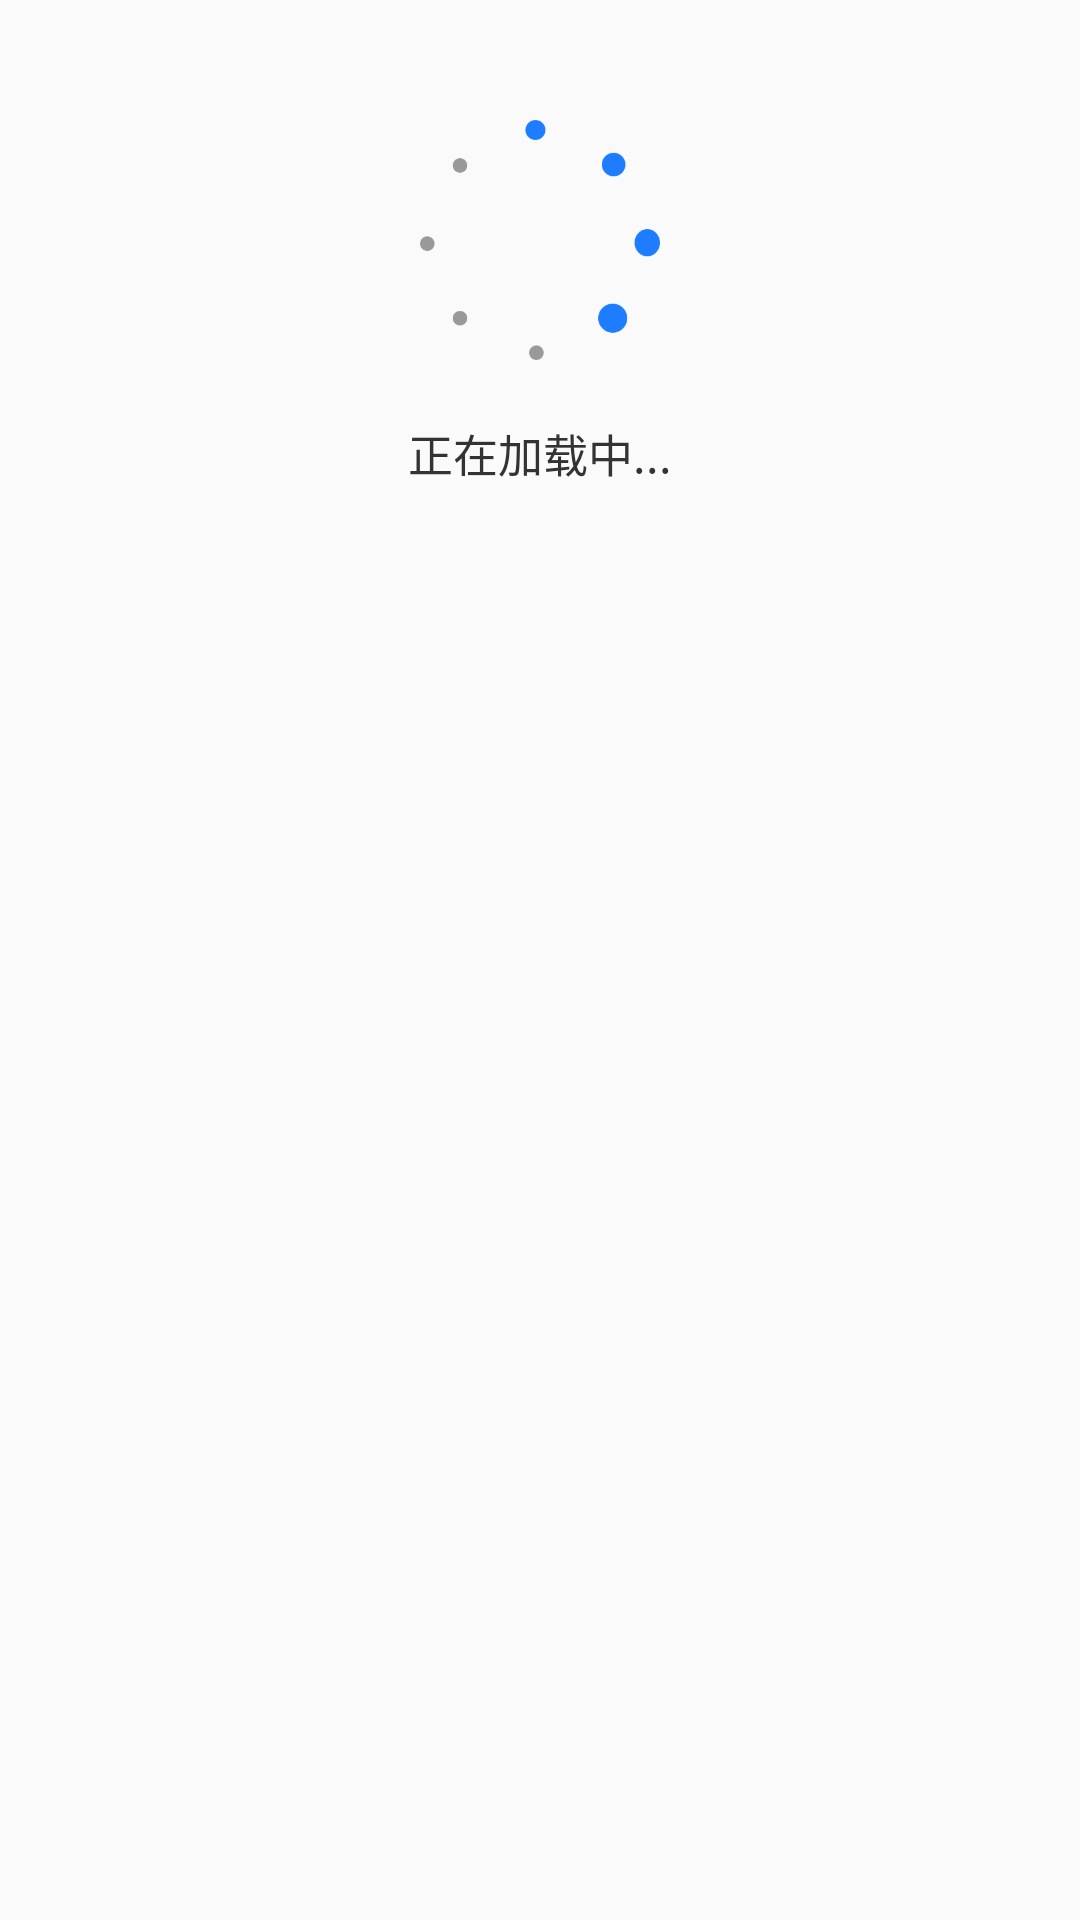

Write the Android layout XML for this screen, with the resource values it uses.
<!-- AndroidManifest.xml: application theme AppTheme -->
<!-- res/layout/londing.xml -->
<?xml version="1.0" encoding="utf-8"?>
<LinearLayout xmlns:android="http://schemas.android.com/apk/res/android"
    android:layout_width="match_parent"
    android:layout_height="match_parent"
    xmlns:app="http://schemas.android.com/apk/res-auto"
    android:orientation="vertical">


        <ImageView
            android:id="@+id/imagelong"
            android:layout_width="80dp"
            android:layout_height="80dp"
            android:background="@mipmap/loadding"
            android:layout_gravity="center"
            android:layout_marginTop="40dp" />
        <TextView
            android:id="@+id/tvlong"
            android:layout_width="wrap_content"
            android:layout_height="wrap_content"
            android:text="正在加载中..."
            android:textSize="15sp"
            android:textColor="#333333"
            android:layout_gravity="center"
            android:layout_marginTop="20dp"/>
    </LinearLayout>
<!-- resources referenced by this layout -->
<resources>
  <!-- mipmap loadding: png bitmap (mipmap-xhdpi, 8950 bytes) -->
  <style name="AppTheme" parent="Theme.AppCompat.Light.NoActionBar">
          
          <item name="colorPrimary">@color/text</item>
          <item name="colorPrimaryDark">@color/black</item>
          <item name="colorAccent">@color/colorAccent</item>
  
      </style>
  <color name="text">#C7C7C7</color>
  <color name="black">#FF000000</color>
  <color name="colorAccent">#D81B60</color>
</resources>
